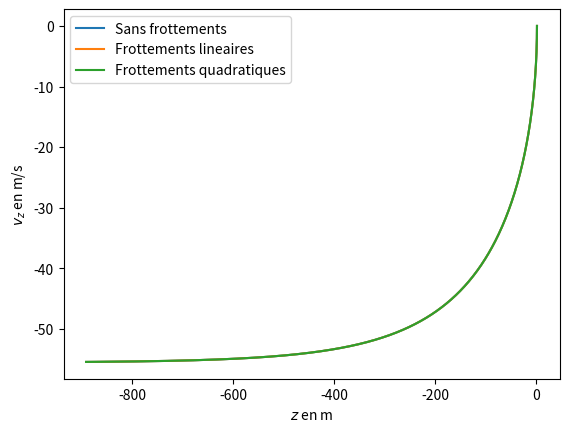

This chart was generated by the following Python code:
# coding: utf8

# [redacted]
# [redacted]
# Vous êtes libres de le réutiliser et de le modifier selon vos besoins.




""" 
Illustration de l'influence de la trainée pour une chute dans un champ de 
pesanteur constant. 

Il faut penser à définir les valeurs voulue pour alpha et beta de sorte que la 
force s'écrive alpha*v ou beta*v**2 en norme.
"""

import numpy as np
import scipy as sp
import scipy.integrate
import matplotlib.pyplot as plt

# Les variables suivantes déterminent ce qui est indiqué sur chaque axe:
# * valeur 0: coordonnée x
# * valeur 1: coordonnée z
# * valeur 2: vitesse vx
# * valeur 3: vitesse vz
# * valeur 4: temps t
Xi = 1
Yi = 3
# Paramètres d'intégration
tmin,tmax,nb_t = 0,20,1000
# Conditions initiales
x0,z0 = 0,2
v0  = 0
theta0 = -np.pi/2
# Possibilité de définir les valeurs limites en x et en y
# (à False, les limites sont posées par la solution quadratique)
XLIM = False # (0,500)
YLIM = False # (0,200)

# On prend un parachutiste de 100kg. On suppose que la vitesse limite atteinte 
# est de l'ordre de 200km/h.
m = 100
g = 9.81
vlim = 200/3.6 # Conversion en m/s
# On se débrouille pour atteindre la même vitesse dans le cadre de ces deux modèles
alpha = m*g/vlim
beta  = m*g/vlim**2
vx0,vz0  = v0*np.cos(theta0),v0*np.sin(theta0)

def k(v,type="sans"):
    """ Constante prévectorielle pour les frottements. v est supposée être la 
    norme de la vitesse de la particule. Différents cas sont disponibles:
    * "lineaire": k est constant égal à alpha, variable globale définie ailleurs
    * "quadratique": k est proportionnel à v, de coeff de proportionnalité beta défini ailleurs
    * "sans": pas de frottement: k=0
    """
    if   type == "lineaire":
       return alpha
    elif type == "quadratique":
       return beta*v
    else:
       return 0.0

# Définition de la fonction permettant l'intégration
def f(y,t,type):
    """ Fonction d'intégration pour une chute libre. y est un "quadri"-vecteur 
    contenant les positions et vitesses [x,z,vx,vz]. Le type permet de définir 
    s'il on veut des frottements de type linéaire, quadratique ou pas de 
    frottement du tout. """
    x,z,vx,vz = y            # Récupération des positions et vitesses
    v = np.sqrt(vx**2+vz**2) # Norme de la vitesse
    return [vx,vz,-k(v,type)*vx/m,-k(v,type)*vz/m-g]

t = np.linspace(tmin,tmax,nb_t)
y0 = [x0,z0,vx0,vz0]
sans        = sp.integrate.odeint(f,y0,t,args=('sans',))
lineaire    = sp.integrate.odeint(f,y0,t,args=('lineaire',))
quadratique = sp.integrate.odeint(f,y0,t,args=('quadratique',))

sol = [sans,lineaire,quadratique]

fig = plt.figure()

if Xi == 4: X = t
else: X = quadratique[:,Xi]
Y = quadratique[:,Yi]

label = ['$x$ en m', '$z$ en m', '$v_x$ en m/s', '$v_z$ en m/s', '$t$ en s']

plt.xlabel(label[Xi])
plt.ylabel(label[Yi])


plt1, = plt.plot(X,Y,label='Sans frottements')
plt2, = plt.plot(X,Y,label='Frottements lineaires')
plt3, = plt.plot(X,Y,label='Frottements quadratiques')

plots = [plt1,plt2,plt3]

if XLIM: plt.xlim(XLIM)
if YLIM: plt.ylim(YLIM)

plt.legend()

#plt.tight_layout()


from matplotlib import animation # Pour l'animation progressive

def init():
    pass

def animate(i):
    for j in range(3):
        if Xi == 4: X = t[:i]
        else: X = sol[j][:i,Xi]
        Y = sol[j][:i,Yi]
        plot = plots[j]
        plot.set_xdata(X)
        plot.set_ydata(Y)
    plt.title('t={:.2f}'.format(t[i]))

# L'animation proprement dite
anim = animation.FuncAnimation(fig,animate,frames=nb_t,interval=20,blit=False)

plt.show()



